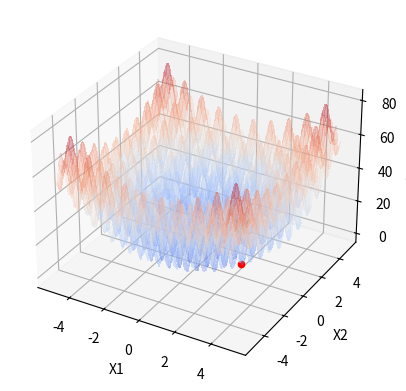

Source code (Python):
import numpy as np
import matplotlib
import matplotlib.pyplot as plt
from matplotlib import cm

def perturb(x,e):
    x1, x2 = x
    x1_new = np.clip(np.random.uniform(low=x1 - e, high=x1 + e), -5.12, 5.12)
    x2_new = np.clip(np.random.uniform(low=x2 - e, high=x2 + e), -5.12, 5.12)
    return (x1_new, x2_new)

def f(x1, x2):
    return (x1**2 - 10 * np.cos(2 * np.pi * x1) + 10) + (x2**2 - 10 * np.cos(2 * np.pi * x2) + 10)

x1_axis = np.linspace(-5.12, 5.12, 200)
x2_axis = np.linspace(-5.12, 5.12, 200)
X1, X2 = np.meshgrid(x1_axis, x2_axis)
Z = f(X1, X2)

x_opt = (
    np.random.uniform(low=-5.12, high=5.12),
    np.random.uniform(low=-5.12, high=5.12)
)
f_opt = f(*x_opt)

e = 1.0
max_iteracoes = 1000
max_vizinhos = 20
melhoria = True
i = 0
valores = [f_opt]

fig = plt.figure()
ax = fig.add_subplot(111, projection='3d')

ax.plot_surface(X1, X2, Z, cmap=cm.coolwarm, alpha=0.2, linewidth=1, antialiased=False)
ax.set_xlabel('X1')
ax.set_ylabel('X2')
ax.set_zlabel('f(X1, X2)')

while i < max_iteracoes and melhoria:
    melhoria = False
    for j in range(max_vizinhos):
        x_cand = perturb(x_opt, e)
        f_cand = f(*x_cand)
        if f_cand < f_opt:
            x_opt = x_cand
            f_opt = f_cand
            valores.append(f_opt)
            ax.scatter(x_opt[0], x_opt[1], f_cand, color='r', marker='o')
            melhoria = True
            break
    i += 1

print(f"Ponto encontrado: [{x_opt[0], x_opt[1]}]")

ax.scatter(x_opt[0], x_opt[1], f_cand, color='g', marker='x', s=100, label='Ponto Ótimo')
plt.show()